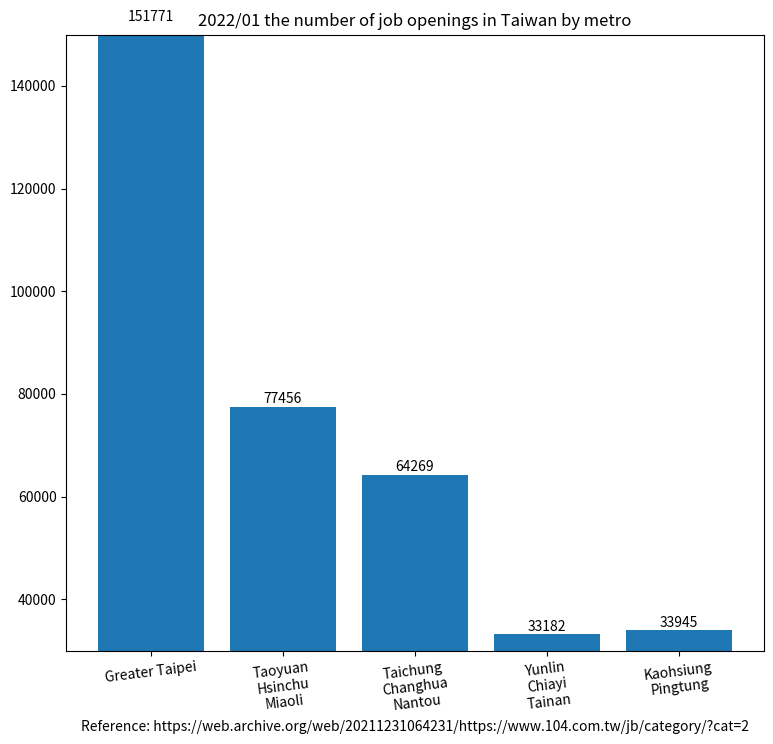

Python code for this plot:
import matplotlib.pyplot as plt

region_num = [1, 2, 3, 4, 5]
position_vacancies = [151771, 77456, 64269, 33182, 33945]

label = ["Greater Taipei", "Taoyuan\nHsinchu\nMiaoli", "Taichung\nChanghua\nNantou",
         "Yunlin\nChiayi\nTainan", "Kaohsiung\nPingtung"]

fig, ax = plt.subplots(figsize=(9, 8))
plt.xticks(region_num, labels=label, rotation=7)
# plt.yticks([0, 250, 300, 350, 400, 450, 500, 550])

plot = ax.bar(region_num, position_vacancies)

for rect in plot:
    height = rect.get_height()
    ax.text(rect.get_x() + rect.get_width() / 2., 1.002 * height,
            '%d' % int(height), ha='center', va='bottom')

plt.title("2022/01 the number of job openings in Taiwan by metro")

# plt.ylabel("")
plt.xlabel("Reference: https://web.archive.org/web/20211231064231/https://www.104.com.tw/jb/category/?cat=2")

plt.ylim(30000, 150000)

plt.show()
